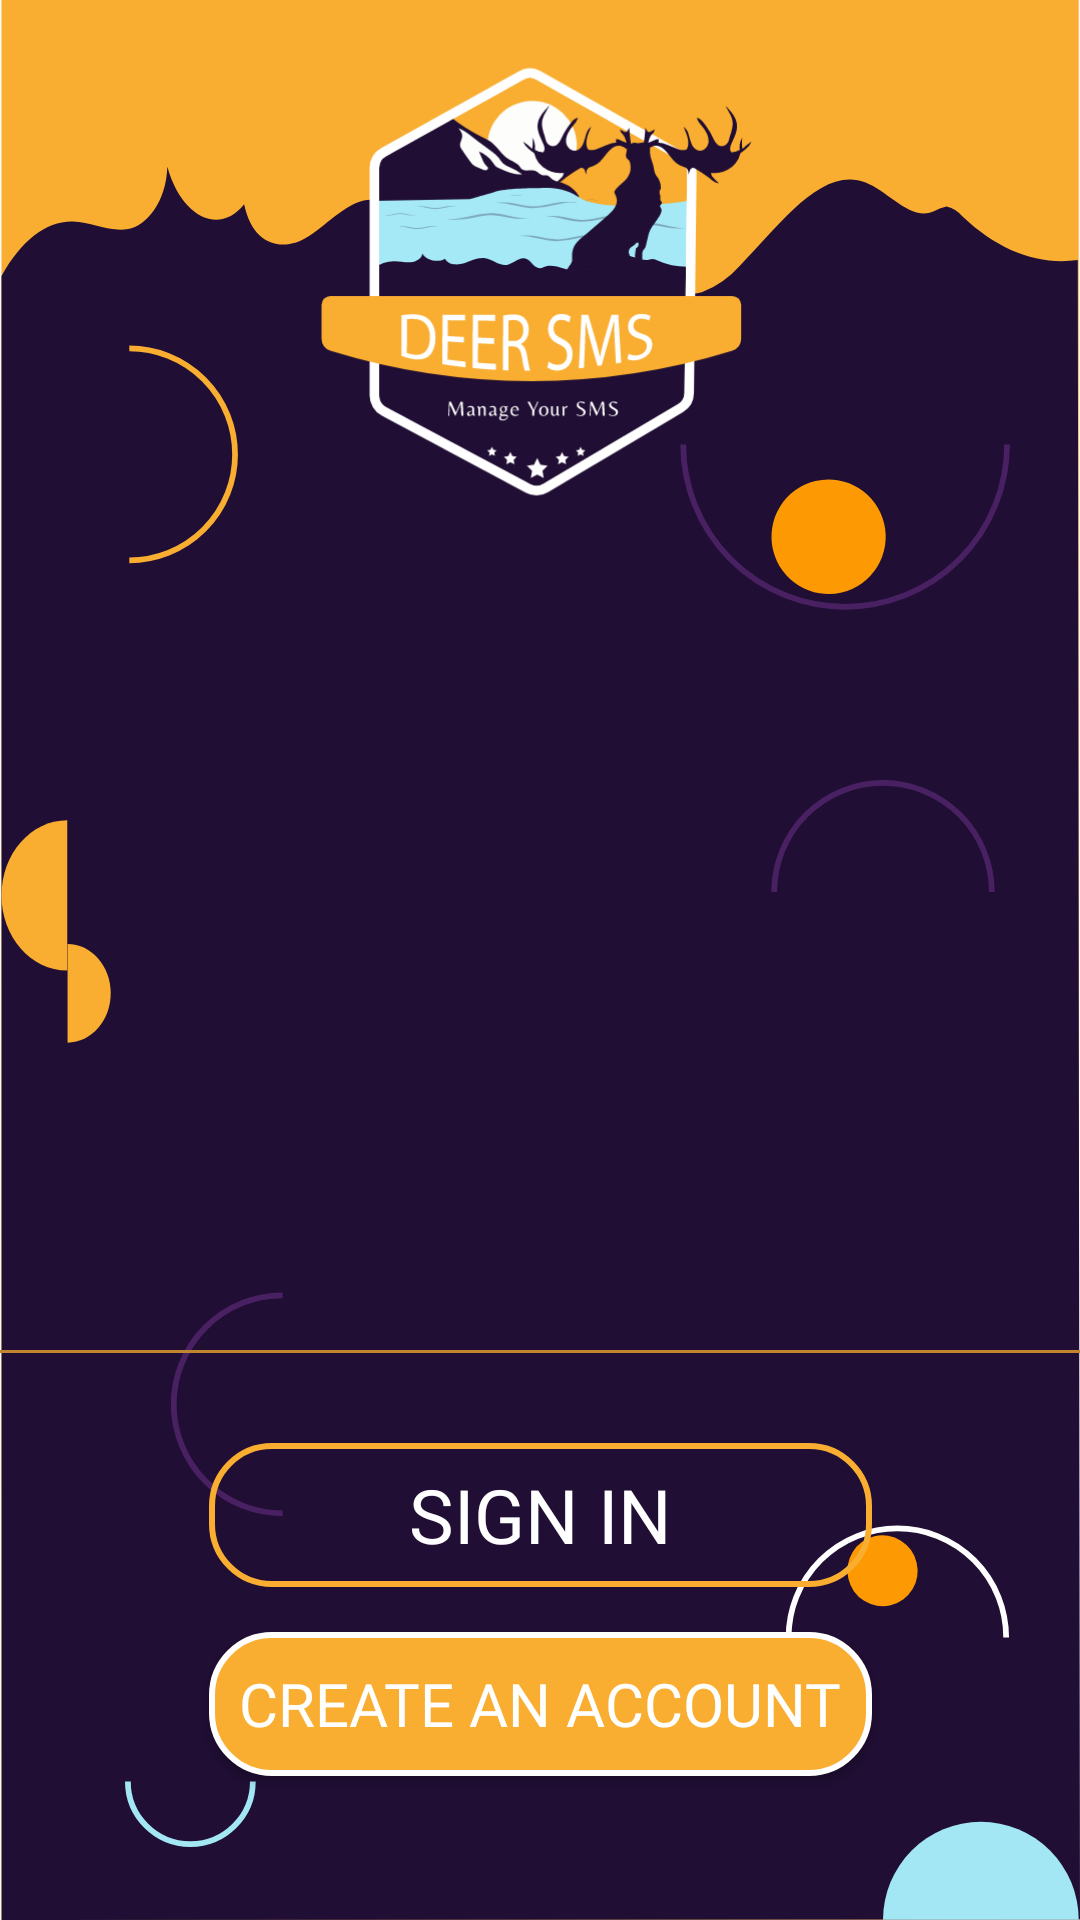

Here is an Android app screen rendered from its layout file. Give the layout XML and the strings, colors and styles it references.
<!-- AndroidManifest.xml: application theme AppTheme -->
<!-- res/layout/activity_start.xml -->
<?xml version="1.0" encoding="utf-8"?>
<androidx.constraintlayout.widget.ConstraintLayout xmlns:android="http://schemas.android.com/apk/res/android"
    xmlns:app="http://schemas.android.com/apk/res-auto"
    xmlns:tools="http://schemas.android.com/tools"
    android:layout_width="match_parent"
    android:layout_height="match_parent"
    tools:context=".view.activity.StartActivity"
    android:background="@drawable/ic_backgroundstart"
    android:transitionName="@string/logo_transition"
    >

    <ImageView
        android:id="@+id/imageView2"
        android:layout_width="150dp"
        android:layout_height="150dp"
        android:layout_marginTop="20dp"
        app:layout_constraintEnd_toEndOf="parent"
        app:layout_constraintStart_toStartOf="parent"
        app:layout_constraintTop_toTopOf="parent"
        app:srcCompat="@drawable/ic_logo"
        android:transitionName="@string/logo_transition"
        android:contentDescription="@string/todo" />

    <Button
        android:id="@+id/btnSignIn_Start"
        android:layout_width="0dp"
        android:layout_height="wrap_content"
        android:layout_marginBottom="15dp"
        android:background="@drawable/btn_start"
        android:elevation="20dp"
        android:fontFamily="@font/trashhandfont"
        android:text="@string/sign_in"
        android:textColor="@color/textcolor"
        android:textColorHint="@color/ripple"
        android:textSize="25sp"
        app:layout_constraintBottom_toTopOf="@+id/btnSingUp_Start"
        app:layout_constraintEnd_toEndOf="@+id/btnSingUp_Start"
        app:layout_constraintHorizontal_bias="0.498"
        app:layout_constraintStart_toStartOf="@+id/btnSingUp_Start" />

    <Button
        android:id="@+id/btnSingUp_Start"
        android:layout_width="wrap_content"
        android:layout_height="wrap_content"
        android:layout_marginStart="70dp"
        android:layout_marginEnd="70dp"
        android:layout_marginBottom="48dp"
        android:background="@drawable/btn_startsolid"
        android:elevation="20dp"
        android:fontFamily="@font/trashhandfont"
        android:paddingStart="10dp"
        android:paddingLeft="10dp"
        android:paddingEnd="10dp"
        android:paddingRight="10dp"
        android:text="@string/create_an_account"
        android:textColor="@color/textcolor"
        android:textColorHint="@color/ripple"
        android:textSize="20sp"
        app:layout_constraintBottom_toBottomOf="parent"
        app:layout_constraintEnd_toEndOf="parent"
        app:layout_constraintStart_toStartOf="parent" />

    <View
        android:id="@+id/divider"
        android:layout_width="0dp"
        android:layout_height="1dp"
        android:layout_marginBottom="30dp"
        android:background="@color/linestart"
        app:layout_constraintBottom_toTopOf="@+id/btnSignIn_Start"
        app:layout_constraintEnd_toEndOf="parent"
        app:layout_constraintStart_toStartOf="parent" />
</androidx.constraintlayout.widget.ConstraintLayout>
<!-- resources referenced by this layout -->
<resources>
  <color name="linestart">#C28631</color>
  <color name="ripple">#A3E7F4</color>
  <color name="textcolor">#FFFFFF</color>
  <!-- drawable btn_start (drawable) -->
  <?xml version="1.0" encoding="utf-8"?>
  <ripple xmlns:android="http://schemas.android.com/apk/res/android" android:color="@color/ripple">
  
      <item>
          <shape android:shape="rectangle">
              <stroke android:color="@color/colorAccent"/>
              <stroke android:width="2dp"/>
              <corners android:radius="20dp"/>
              <solid android:color="@android:color/transparent"/>
          </shape>
      </item>
  </ripple>
  <!-- drawable btn_startsolid (drawable) -->
  <?xml version="1.0" encoding="utf-8"?>
  <ripple xmlns:android="http://schemas.android.com/apk/res/android" android:color="@color/ripple">
  
      <item>
          <shape android:shape="rectangle">
              <stroke android:color="@color/textcolor"/>
              <stroke android:width="2dp"/>
              <corners android:radius="20dp"/>
              <solid android:color="@color/colorAccent"/>
          </shape>
      </item>
  </ripple>
  <!-- drawable ic_backgroundstart: vector/xml drawable (drawable, 3201 chars, omitted) -->
  <!-- drawable ic_logo: vector/xml drawable (drawable, 28852 chars, omitted) -->
  <string name="create_an_account">Create An Account</string>
  <string name="logo_transition">logoanimation</string>
  <string name="sign_in">Sign In</string>
  <string name="todo">TODO</string>
  <style name="AppTheme" parent="Theme.AppCompat.Light.NoActionBar">
          
          <item name="colorPrimary">@color/colorPrimary</item>
          <item name="colorPrimaryDark">@color/colorPrimaryDark</item>
          <item name="colorAccent">@color/colorAccent</item>
      </style>
  <color name="colorAccent">#F9AE31</color>
  <color name="colorPrimary">#200E34</color>
  <color name="colorPrimaryDark">#140920</color>
</resources>
